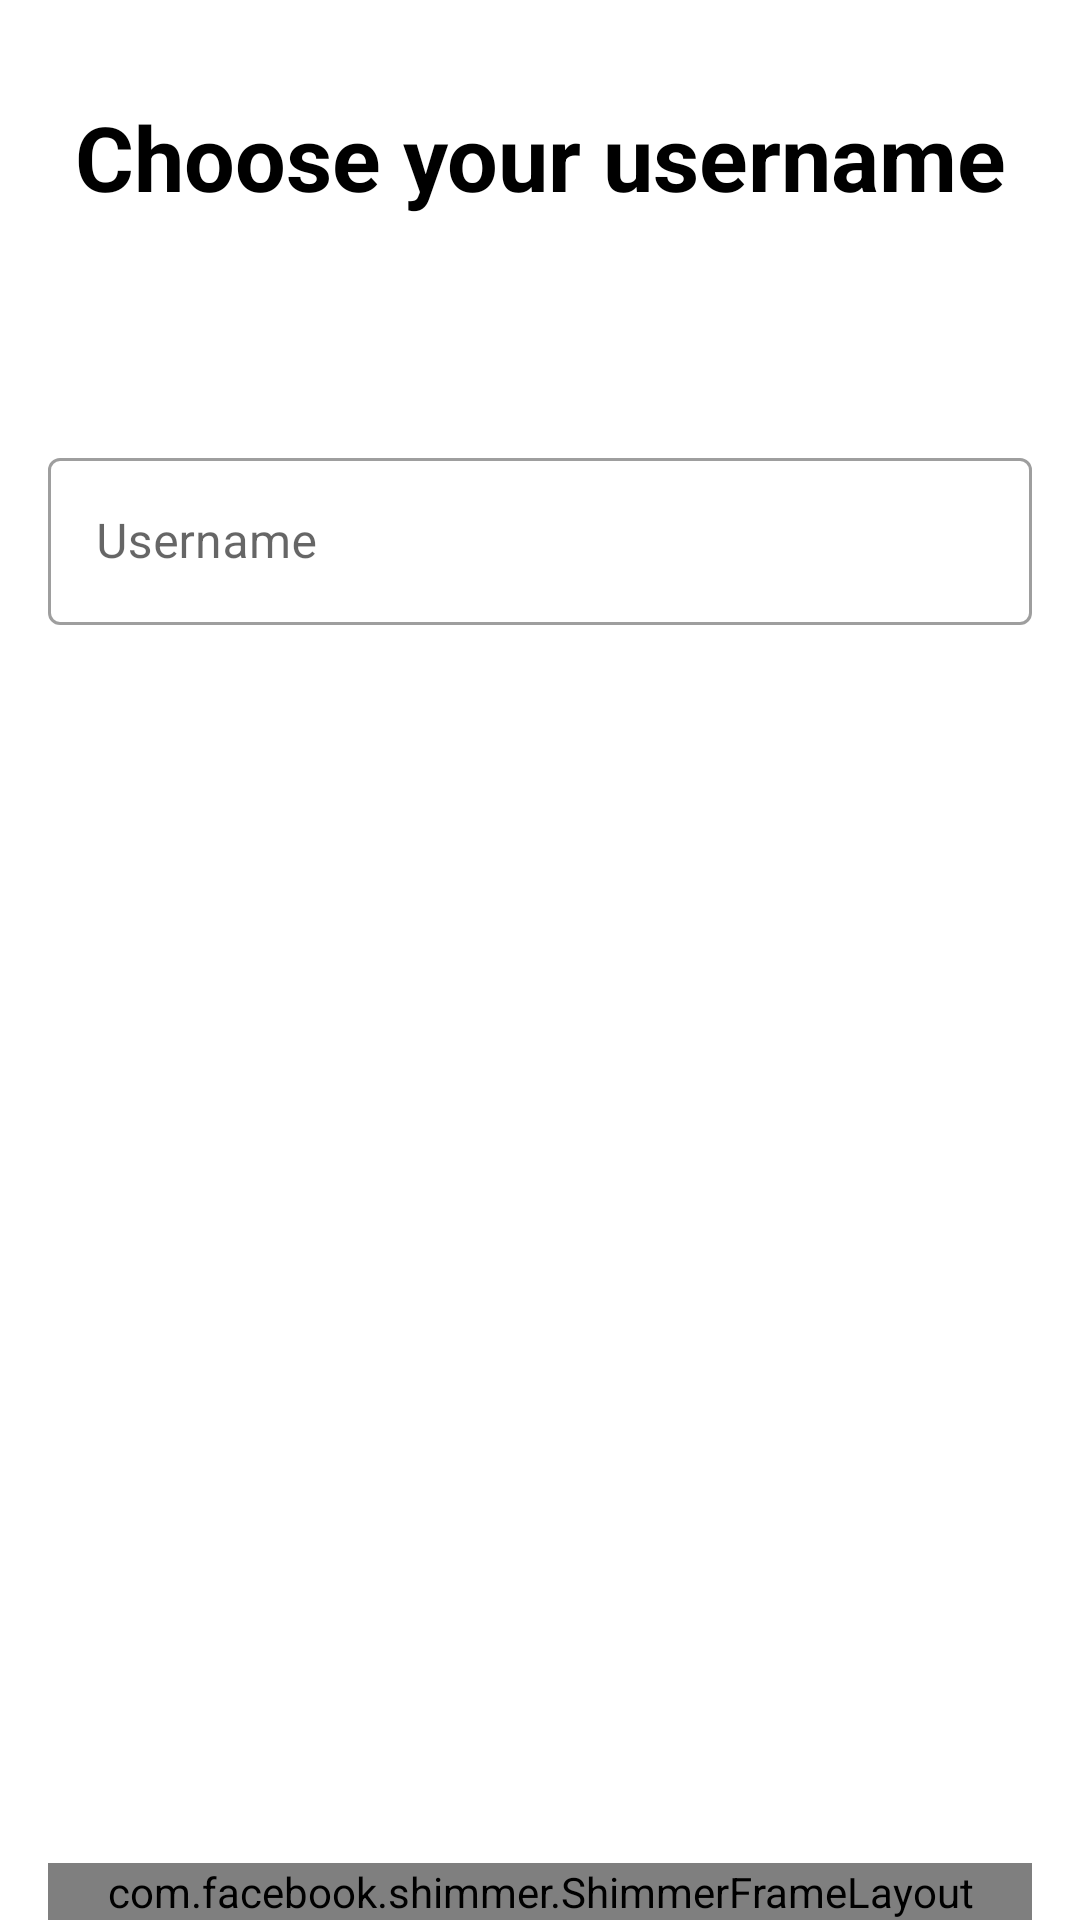

Write the Android layout XML for this screen, with the resource values it uses.
<!-- AndroidManifest.xml: application theme Theme.CarRental -->
<!-- res/layout/fragment_choose_usename_layout.xml -->
<?xml version="1.0" encoding="utf-8"?>
<layout xmlns:tools="http://schemas.android.com/tools"
    xmlns:android="http://schemas.android.com/apk/res/android"
    xmlns:app="http://schemas.android.com/apk/res-auto">
    <data>
        <variable
            name="errorUsername"
            type="String" />

        <variable
            name="validationInProgress"
            type="Boolean" />
    </data>

<androidx.constraintlayout.widget.ConstraintLayout android:layout_width="match_parent"
    android:layout_height="match_parent">


    <com.google.android.material.textfield.TextInputLayout
        android:id="@+id/tf_username"
        style="@style/Widget.MaterialComponents.TextInputLayout.OutlinedBox"
        android:layout_width="match_parent"
        android:layout_height="wrap_content"
        android:layout_marginStart="16dp"
        android:layout_marginTop="24dp"
        android:layout_marginEnd="16dp"
        android:hint="@string/screens_login_hint_username"
        app:endIconMode="custom"
        app:errorText="@{errorUsername}"
        app:errorTextAppearance="@style/inputFieldErrorAppearance"
        app:hintTextAppearance="@style/inputFieldLabelAppearance"
        app:layout_constraintBottom_toTopOf="@+id/shimmer_bt_next"
        app:layout_constraintEnd_toEndOf="parent"
        app:layout_constraintStart_toStartOf="parent"
        app:layout_constraintTop_toBottomOf="@+id/tv_choose_username"
        app:layout_constraintVertical_bias="0.110000014">

        <com.google.android.material.textfield.TextInputEditText
            android:layout_width="match_parent"
            android:layout_height="wrap_content"
            android:inputType="text"
            />
    </com.google.android.material.textfield.TextInputLayout>

    <com.facebook.shimmer.ShimmerFrameLayout
        android:id="@+id/shimmer_bt_next"
        android:layout_width="0dp"
        android:layout_height="wrap_content"
        android:layout_marginStart="16dp"
        android:layout_marginEnd="16dp"
        app:layout_constraintBottom_toBottomOf="parent"
        app:layout_constraintEnd_toEndOf="parent"
        app:layout_constraintStart_toStartOf="parent"
        app:shimmer_auto_start="false"
        app:shimmer_repeat_mode="restart"
        app:shimmerActive="@{validationInProgress}"
        >

        <com.google.android.material.button.MaterialButton
            android:id="@+id/bt_next"
            android:layout_width="match_parent"
            android:layout_height="60dp"
            android:enabled="false"
            android:text="@string/next"
            app:backgroundTint="@color/colorPrimary" />

    </com.facebook.shimmer.ShimmerFrameLayout>

    <TextView
        android:id="@+id/tv_choose_username"
        style="@style/title"
        android:layout_width="wrap_content"
        android:layout_height="wrap_content"
        android:layout_marginStart="16dp"
        android:layout_marginTop="32dp"
        android:layout_marginEnd="16dp"
        android:text="@string/choose_username"
        app:layout_constraintEnd_toEndOf="parent"
        app:layout_constraintStart_toStartOf="parent"
        app:layout_constraintTop_toTopOf="parent" />

</androidx.constraintlayout.widget.ConstraintLayout>
</layout>
<!-- resources referenced by this layout -->
<resources>
  <color name="colorPrimary">#5555F2</color>
  <string name="choose_username">Choose your username</string>
  <string name="screens_login_hint_username">Username</string>
  <style name="inputFieldErrorAppearance">
          <item name="android:textSize">15sp</item>
          <item name="android:textColor">#ff0000</item>
      </style>
  <style name="inputFieldLabelAppearance">
          <item name="android:textSize">12sp</item>
      </style>
  <style name="title" parent="important_text">
          <item name="android:textSize">30dp</item>
      </style>
  <style name="Theme.CarRental" parent="Theme.MaterialComponents.DayNight.NoActionBar">
          
          <item name="colorPrimary">@color/colorPrimary</item>
          <item name="colorPrimaryVariant">@color/purple_700</item>
          <item name="colorOnPrimary">@color/white</item>
          
          <item name="colorSecondary">@color/teal_200</item>
          <item name="colorSecondaryVariant">@color/teal_700</item>
          <item name="colorOnSecondary">@color/black</item>
          
          <item name="android:statusBarColor" tools:targetApi="l">?attr/colorPrimaryVariant</item>
          
      </style>
  <style name="important_text">
          <item name="android:textSize">20sp</item>
          <item name="android:textStyle">bold</item>
          <item name="android:textColor">#000000</item>
          <item name="android:gravity">center</item>
      </style>
  <color name="purple_700">#FF3700B3</color>
  <color name="white">#FFFFFFFF</color>
  <color name="teal_200">#FF03DAC5</color>
  <color name="teal_700">#FF018786</color>
  <color name="black">#FF000000</color>
</resources>
